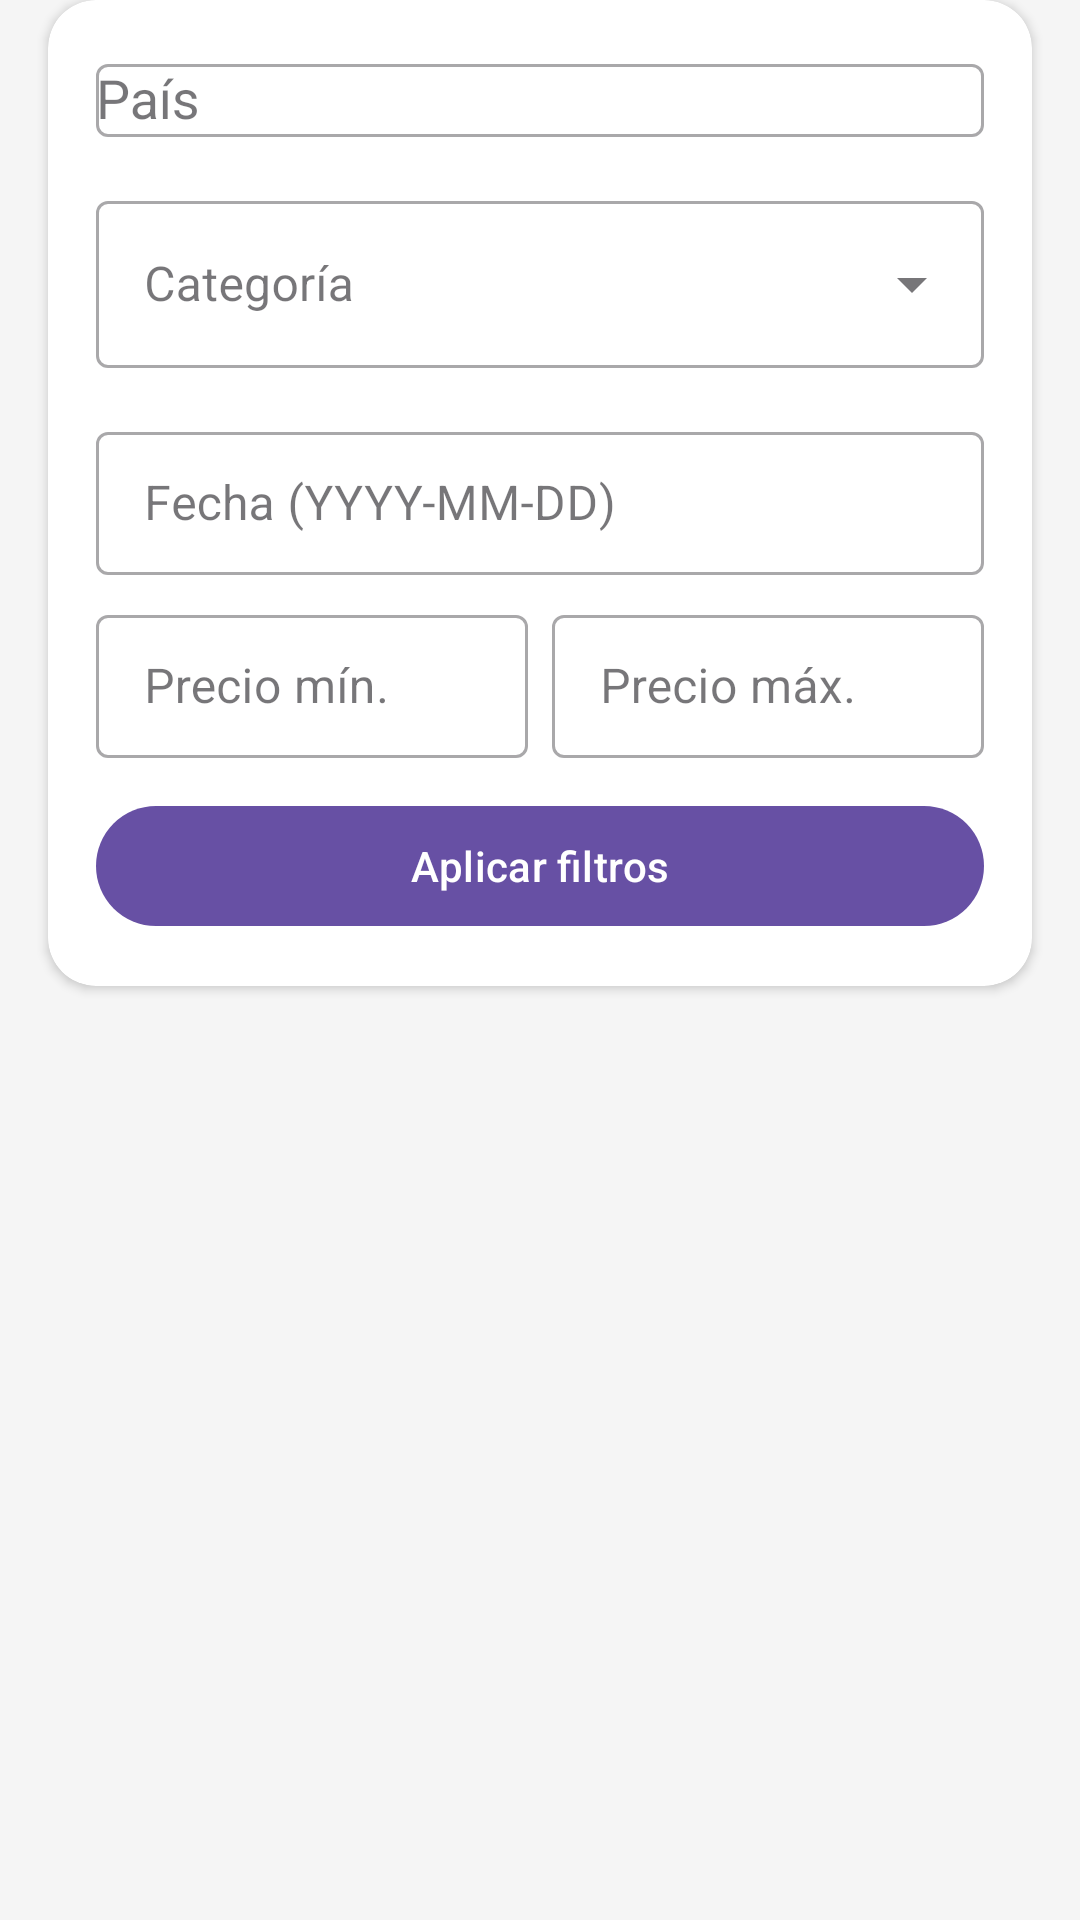

The Android layout XML behind this screen, and the referenced resources:
<!-- AndroidManifest.xml: application theme Theme.XplorerNow -->
<!-- res/layout/fragment_search.xml -->
<?xml version="1.0" encoding="utf-8"?>
<LinearLayout xmlns:android="http://schemas.android.com/apk/res/android"
    xmlns:app="http://schemas.android.com/apk/res-auto"
    android:layout_width="match_parent"
    android:layout_height="match_parent"
    android:orientation="vertical"
    android:background="#F5F5F5">

    
    <androidx.cardview.widget.CardView
        android:layout_width="match_parent"
        android:layout_height="wrap_content"
        android:layout_marginHorizontal="16dp"
        android:layout_marginBottom="12dp"
        app:cardCornerRadius="16dp"
        app:cardElevation="2dp">

        <LinearLayout
            android:layout_width="match_parent"
            android:layout_height="wrap_content"
            android:orientation="vertical"
            android:padding="16dp">

            
            <LinearLayout
                android:layout_width="match_parent"
                android:layout_height="wrap_content"
                android:orientation="horizontal"
                android:layout_marginBottom="8dp">

                <com.google.android.material.textfield.TextInputLayout
                    android:layout_width="match_parent"
                    android:layout_height="wrap_content"
                    android:layout_marginBottom="8dp"
                    android:hint="País"
                    style="@style/Widget.MaterialComponents.TextInputLayout.OutlinedBox.Dense">
                    <AutoCompleteTextView
                        android:id="@+id/actvCountry"
                        android:layout_width="match_parent"
                        android:layout_height="wrap_content"
                        android:completionThreshold="1"
                        android:maxLines="1" />
                </com.google.android.material.textfield.TextInputLayout>

            </LinearLayout>

            
            <com.google.android.material.textfield.TextInputLayout
                android:id="@+id/tilCategory"
                android:layout_width="match_parent"
                android:layout_height="wrap_content"
                android:layout_marginBottom="8dp"
                android:hint="Categoría"
                style="@style/Widget.MaterialComponents.TextInputLayout.OutlinedBox.ExposedDropdownMenu">
                <AutoCompleteTextView
                    android:id="@+id/actvCategory"
                    android:layout_width="match_parent"
                    android:layout_height="wrap_content"
                    android:inputType="none" />
            </com.google.android.material.textfield.TextInputLayout>

            
            <com.google.android.material.textfield.TextInputLayout
                android:layout_width="match_parent"
                android:layout_height="wrap_content"
                android:layout_marginTop="8dp"
                android:hint="Fecha (YYYY-MM-DD)"
                style="@style/Widget.MaterialComponents.TextInputLayout.OutlinedBox.Dense">

                <com.google.android.material.textfield.TextInputEditText
                    android:id="@+id/etDate"
                    android:layout_width="match_parent"
                    android:layout_height="wrap_content"
                    android:inputType="none"
                    android:focusable="false" />
            </com.google.android.material.textfield.TextInputLayout>

            
            <LinearLayout
                android:layout_width="match_parent"
                android:layout_height="wrap_content"
                android:orientation="horizontal"
                android:layout_marginTop="8dp">

                <com.google.android.material.textfield.TextInputLayout
                    android:layout_width="0dp"
                    android:layout_height="wrap_content"
                    android:layout_weight="1"
                    android:layout_marginEnd="8dp"
                    android:hint="Precio mín."
                    style="@style/Widget.MaterialComponents.TextInputLayout.OutlinedBox.Dense">

                    <com.google.android.material.textfield.TextInputEditText
                        android:id="@+id/etMinPrice"
                        android:layout_width="match_parent"
                        android:layout_height="wrap_content"
                        android:inputType="numberDecimal" />
                </com.google.android.material.textfield.TextInputLayout>

                <com.google.android.material.textfield.TextInputLayout
                    android:layout_width="0dp"
                    android:layout_height="wrap_content"
                    android:layout_weight="1"
                    android:hint="Precio máx."
                    style="@style/Widget.MaterialComponents.TextInputLayout.OutlinedBox.Dense">

                    <com.google.android.material.textfield.TextInputEditText
                        android:id="@+id/etMaxPrice"
                        android:layout_width="match_parent"
                        android:layout_height="wrap_content"
                        android:inputType="numberDecimal" />
                </com.google.android.material.textfield.TextInputLayout>
            </LinearLayout>

            
            <com.google.android.material.button.MaterialButton
                android:id="@+id/btnApplyFilters"
                android:layout_width="match_parent"
                android:layout_height="wrap_content"
                android:layout_marginTop="12dp"
                android:text="Aplicar filtros"
                android:textAllCaps="false" />

        </LinearLayout>
    </androidx.cardview.widget.CardView>

    
    <TextView
        android:id="@+id/tvResultCount"
        android:layout_width="match_parent"
        android:layout_height="wrap_content"
        android:paddingHorizontal="20dp"
        android:paddingBottom="6dp"
        android:text=""
        android:textColor="#757575"
        android:textSize="13sp" />

    
    <androidx.recyclerview.widget.RecyclerView
        android:id="@+id/rvSearchResults"
        android:layout_width="match_parent"
        android:layout_height="0dp"
        android:layout_weight="1"
        android:paddingHorizontal="16dp"
        android:clipToPadding="false"
        android:paddingBottom="16dp" />

    
    <LinearLayout
        android:id="@+id/llEmptyState"
        android:layout_width="match_parent"
        android:layout_height="0dp"
        android:layout_weight="1"
        android:gravity="center"
        android:orientation="vertical"
        android:visibility="gone">

        <TextView
            android:layout_width="wrap_content"
            android:layout_height="wrap_content"
            android:text="🔍"
            android:textSize="48sp" />

        <TextView
            android:id="@+id/tvEmptyMessage"
            android:layout_width="wrap_content"
            android:layout_height="wrap_content"
            android:layout_marginTop="12dp"
            android:gravity="center"
            android:text="Usá los filtros para encontrar actividades"
            android:textColor="#9E9E9E"
            android:textSize="15sp" />
    </LinearLayout>

</LinearLayout>
<!-- resources referenced by this layout -->
<resources>
  <style name="Theme.XplorerNow" parent="Base.Theme.XplorerNow" />
  <style name="Base.Theme.XplorerNow" parent="Theme.Material3.DayNight.NoActionBar">
          
          
      </style>
</resources>
